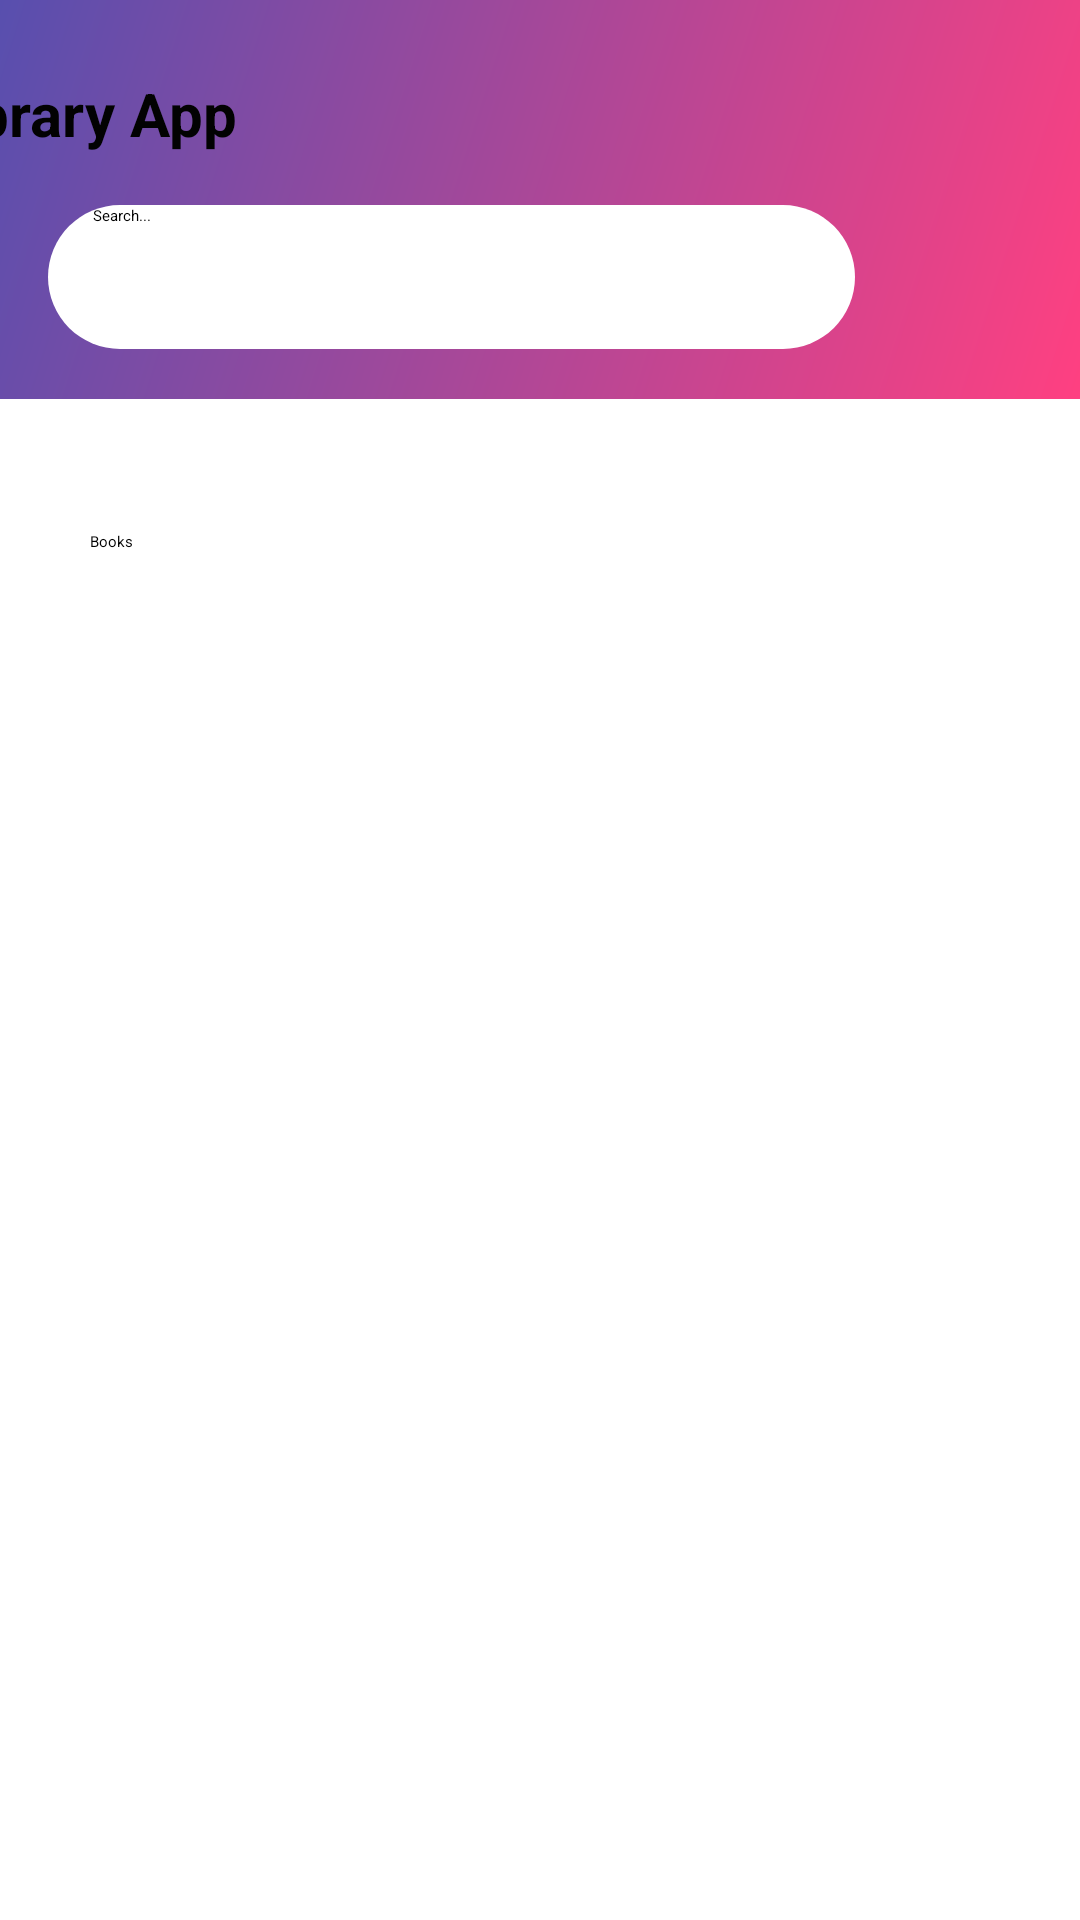

Reconstruct the res/layout file that produces this screen, plus the resources it refers to.
<!-- AndroidManifest.xml: application theme Theme.New_library -->
<!-- res/layout/activity_user_home.xml -->
<?xml version="1.0" encoding="utf-8"?>
<androidx.constraintlayout.widget.ConstraintLayout xmlns:android="http://schemas.android.com/apk/res/android"
    xmlns:app="http://schemas.android.com/apk/res-auto"
    xmlns:tools="http://schemas.android.com/tools"
    android:layout_width="match_parent"
    android:layout_height="match_parent">

    <androidx.constraintlayout.widget.ConstraintLayout
        android:id="@+id/constraintLayout"
        android:layout_width="420dp"
        android:layout_height="133dp"
        android:background="@drawable/gradient"
        app:layout_constraintEnd_toEndOf="parent"
        app:layout_constraintHorizontal_bias="1.0"
        app:layout_constraintStart_toStartOf="parent"
        app:layout_constraintTop_toTopOf="parent"
        tools:ignore="MissingConstraints">

        <TextView
            android:id="@+id/textView8"
            android:layout_width="wrap_content"
            android:layout_height="wrap_content"
            android:text="Library App"
            android:textColor="#020202"
            android:textSize="20sp"
            android:textStyle="bold"
            app:layout_constraintBottom_toBottomOf="parent"
            app:layout_constraintEnd_toEndOf="parent"
            app:layout_constraintHorizontal_bias="0.112"
            app:layout_constraintStart_toStartOf="parent"
            app:layout_constraintTop_toTopOf="parent"
            app:layout_constraintVertical_bias="0.228" />

        <EditText
            android:id="@+id/search"
            android:layout_width="269dp"
            android:layout_height="48dp"
            android:autofillHints=""
            android:background="@drawable/search_bg"
            android:ems="10"
            android:hint="Search..."
            android:inputType="text"
            android:paddingLeft="15dp"

            app:layout_constraintBottom_toBottomOf="parent"
            app:layout_constraintEnd_toEndOf="parent"
            app:layout_constraintStart_toStartOf="parent"
            app:layout_constraintTop_toBottomOf="@+id/textView8" />

    </androidx.constraintlayout.widget.ConstraintLayout>

    <androidx.recyclerview.widget.RecyclerView
        android:id="@+id/book_list"
        android:layout_width="411dp"
        android:layout_height="459dp"
        android:layout_marginTop="48dp"
        app:layout_constraintEnd_toEndOf="parent"
        app:layout_constraintHorizontal_bias="0.0"
        app:layout_constraintStart_toStartOf="parent"
        app:layout_constraintTop_toBottomOf="@+id/textView9" />

    <TextView
        android:id="@+id/textView9"
        android:layout_width="wrap_content"
        android:layout_height="wrap_content"
        android:layout_marginTop="44dp"
        android:text="Books"
        app:layout_constraintEnd_toEndOf="parent"
        app:layout_constraintHorizontal_bias="0.087"
        app:layout_constraintStart_toStartOf="parent"
        app:layout_constraintTop_toBottomOf="@+id/constraintLayout" />


</androidx.constraintlayout.widget.ConstraintLayout>
<!-- resources referenced by this layout -->
<resources>
  <!-- drawable gradient (drawable) -->
  <shape xmlns:android="http://schemas.android.com/apk/res/android">
      <gradient
          android:startColor="#FF4081"
          android:endColor="#3F51B5"
          android:type="linear"
          android:angle="135"/>
  </shape>
  <!-- drawable search_bg (drawable) -->
  <?xml version="1.0" encoding="utf-8"?>
  <shape xmlns:android="http://schemas.android.com/apk/res/android"
      android:shape="rectangle">
      <corners android:radius="30dp" /> 
      <solid android:color="@color/white" /> 
  </shape>
  <!-- not gathered from this repository: default colours our renderer supplied (Android Studio template values) -->
  <color name="white">#FFFFFFFF</color>
</resources>
